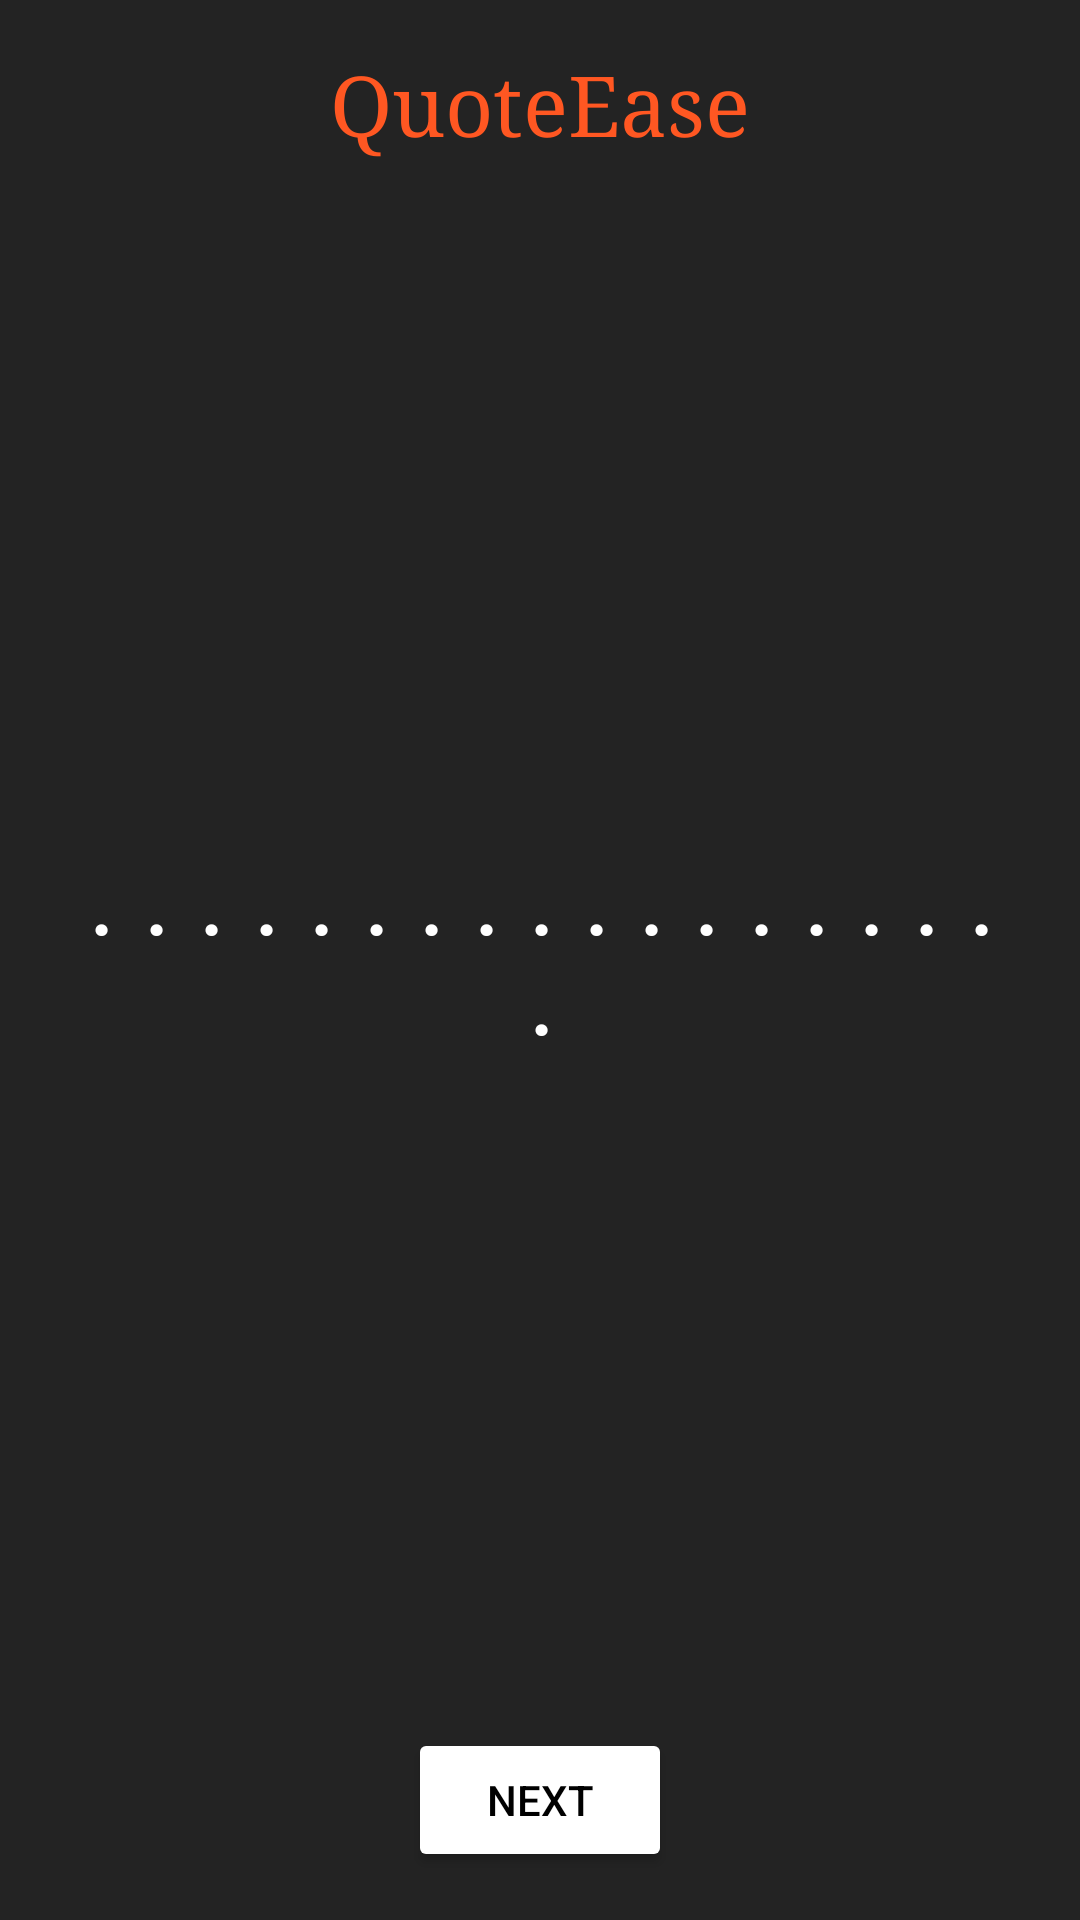

Here is an Android app screen rendered from its layout file. Give the layout XML and the strings, colors and styles it references.
<!-- AndroidManifest.xml: activity theme Theme.QuoteEase -->
<!-- res/layout/activity_main.xml -->
<?xml version="1.0" encoding="utf-8"?>
<RelativeLayout xmlns:android="http://schemas.android.com/apk/res/android"
    xmlns:tools="http://schemas.android.com/tools"
    android:orientation="vertical"
    android:layout_width="match_parent"
    android:layout_height="match_parent"
    android:padding="16dp"
    android:background="#232323">
<TextView
    android:layout_width="wrap_content"
    android:layout_height="wrap_content"
    android:fontFamily="serif"
    android:layout_centerHorizontal="true"
    android:textColor="#FF5722"
    android:textSize="28sp"
    android:text="@string/app_name" />,

    <TextView
        android:layout_width="match_parent"
        android:layout_height="wrap_content"
        android:layout_centerInParent="true"
        android:text=".................."
        tools:text = "Here the quote will be displayed"
        android:textColor="@color/white"
        android:textSize="30sp"
        android:textStyle="bold"
        android:fontFamily="serif-monospace"
        android:gravity="center"
        android:id="@+id/quote_tv" />

    <TextView
        android:layout_width="match_parent"
        android:layout_height="wrap_content"
        android:layout_below="@id/quote_tv"
        tools:text="Easy tuto"
        android:textSize="24sp"
        android:fontFamily="serif-monospace"
        android:textColor="#AEAEAE"
        android:layout_marginTop="16dp"
        android:id="@+id/author_tv"
        android:gravity="center" />


    <Button
        android:layout_width="wrap_content"
        android:layout_height="wrap_content"
        android:layout_alignParentBottom="true"
        android:layout_centerHorizontal="true"
        android:text="Next"
        android:textColor="@color/black"
        android:backgroundTint="@color/white"
        android:id="@+id/next_btn" />

    <ProgressBar
        android:layout_width="wrap_content"
        android:layout_height="wrap_content"
        android:layout_alignParentBottom="true"
        android:layout_centerHorizontal="true"
        android:id="@+id/progress_bar"
        android:visibility="gone" />


</RelativeLayout>
<!-- resources referenced by this layout -->
<resources>
  <string name="app_name">QuoteEase</string>
  <style name="Theme.QuoteEase" parent="android:Theme.Material.Light.NoActionBar" />
  <!-- not gathered from this repository: default colours our renderer supplied (Android Studio template values) -->
  <color name="black">#FF000000</color>
  <color name="white">#FFFFFFFF</color>
</resources>
